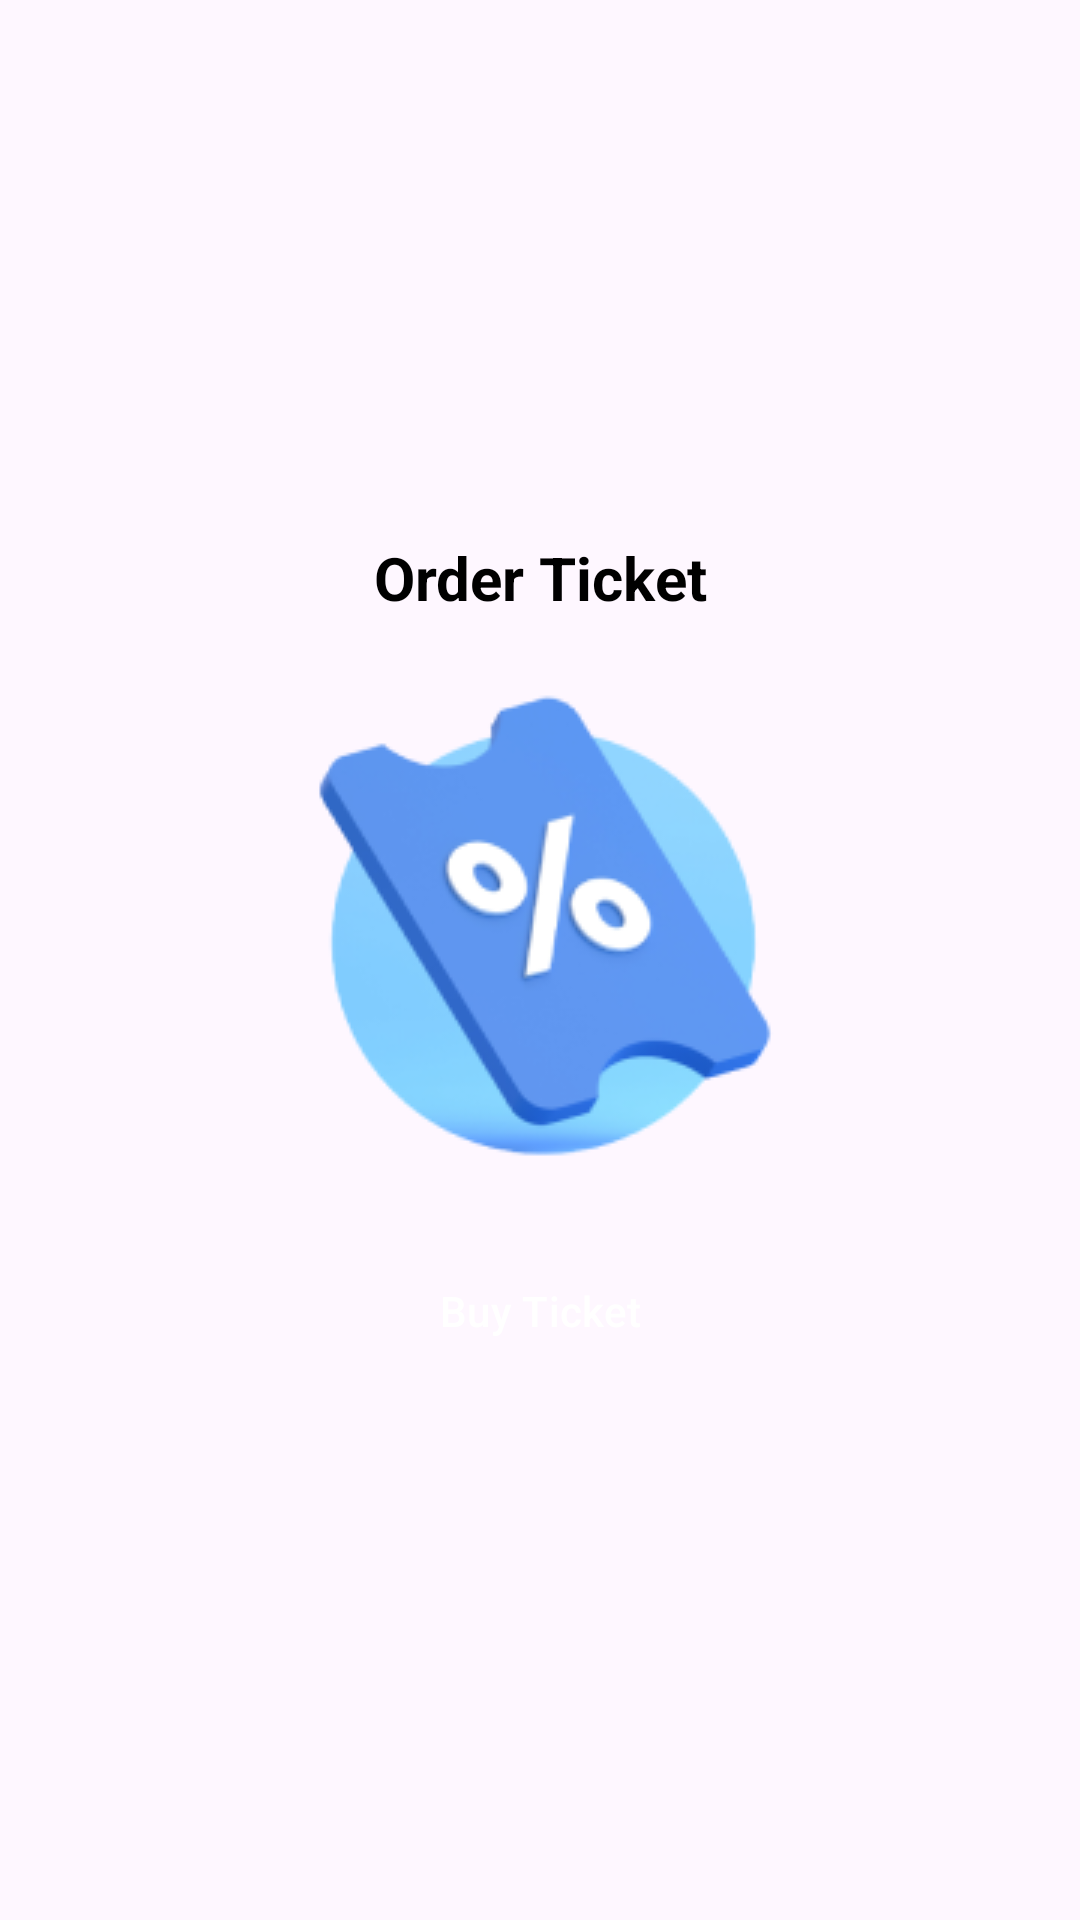

Produce the Android XML layout that renders to this screen, including the resource entries it uses.
<!-- AndroidManifest.xml: application theme Theme.Pert8_bottom_nav_view_fragment -->
<!-- res/layout/fragment_ticket.xml -->
<?xml version="1.0" encoding="utf-8"?>
<androidx.constraintlayout.widget.ConstraintLayout xmlns:android="http://schemas.android.com/apk/res/android"
    xmlns:app="http://schemas.android.com/apk/res-auto"
    xmlns:tools="http://schemas.android.com/tools"
    android:layout_width="match_parent"
    android:layout_height="match_parent"
    tools:context=".TicketFragment">

    <androidx.constraintlayout.widget.ConstraintLayout
        android:layout_width="0dp"
        android:layout_height="wrap_content"
        android:layout_marginStart="32dp"
        android:layout_marginTop="32dp"
        android:layout_marginEnd="32dp"
        android:layout_marginBottom="32dp"
        app:layout_constraintBottom_toBottomOf="parent"
        app:layout_constraintEnd_toEndOf="parent"
        app:layout_constraintStart_toStartOf="parent"
        app:layout_constraintTop_toTopOf="parent">

        <TextView
            android:id="@+id/textView"
            style="@style/FragmentTitle"
            android:layout_width="wrap_content"
            android:layout_height="wrap_content"
            android:layout_marginTop="16dp"
            android:text="Order Ticket"
            app:layout_constraintEnd_toEndOf="parent"
            app:layout_constraintStart_toStartOf="parent"
            app:layout_constraintTop_toTopOf="parent" />

        <ImageView
            android:id="@+id/imageView"
            android:layout_width="wrap_content"
            android:layout_height="wrap_content"
            android:layout_marginTop="16dp"
            android:src="@drawable/image_11"
            app:layout_constraintEnd_toEndOf="parent"
            app:layout_constraintHorizontal_bias="0.5"
            app:layout_constraintStart_toStartOf="parent"
            app:layout_constraintTop_toBottomOf="@+id/textView" />

        <Button
            android:id="@+id/buy_ticket_button"
            style="@style/CustomButton"
            android:layout_width="wrap_content"
            android:layout_height="wrap_content"
            android:layout_marginTop="16dp"
            android:layout_marginBottom="16dp"
            android:text="Buy Ticket"
            app:layout_constraintBottom_toBottomOf="parent"
            app:layout_constraintEnd_toEndOf="parent"
            app:layout_constraintHorizontal_bias="0.50"
            app:layout_constraintStart_toStartOf="parent"
            app:layout_constraintTop_toBottomOf="@+id/imageView"
            app:layout_constraintVertical_bias="1.0" />
    </androidx.constraintlayout.widget.ConstraintLayout>

</androidx.constraintlayout.widget.ConstraintLayout>
<!-- resources referenced by this layout -->
<resources>
  <!-- drawable image_11: png bitmap (drawable, 20139 bytes) -->
  <style name="CustomButton" parent="Widget.Material3.Button">
          <item name="android:textColor">#FFFFFF</item>
          <item name="android:backgroundTint">#525BFF</item>
      </style>
  <style name="FragmentTitle" parent="Widget.AppCompat.TextView">
          <item name="android:textSize">20sp</item>
          <item name="android:textColor">#000000</item>
          <item name="android:textStyle">bold</item>
      </style>
  <style name="Theme.Pert8_bottom_nav_view_fragment" parent="Base.Theme.Pert8_bottom_nav_view_fragment">
          <item name="actionBarStyle">@style/CustomActionBar</item>
          <item name="title">TravelApp</item>
      </style>
  <style name="Base.Theme.Pert8_bottom_nav_view_fragment" parent="Theme.Material3.DayNight">
          <item name="android:statusBarColor">#525BFF</item>
      </style>
  <style name="CustomActionBar" parent="Widget.AppCompat.ActionBar">
          <item name="background">@color/torquiseBlue</item>
          <item name="titleTextStyle">@style/customActionBarTitle</item>
      </style>
  <color name="torquiseBlue">#525BFF</color>
  <style name="customActionBarTitle" parent="TextAppearance.AppCompat.Widget.ActionBar.Title">
          <item name="android:textColor">#FFFFFF</item>
      </style>
</resources>
